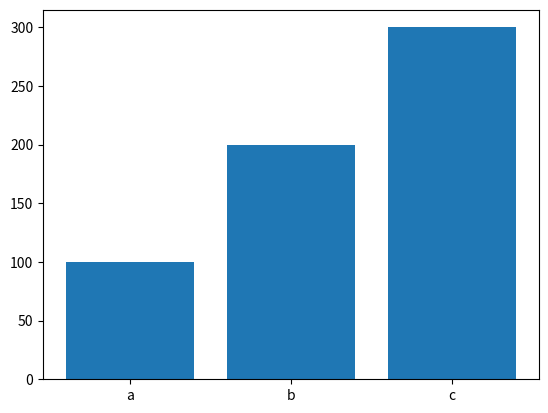
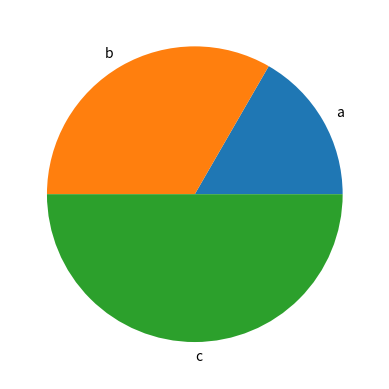

Here is the Python script that generated these plots, in order:
import matplotlib.pyplot as plt

def generate_bar_chart(labels,values):
  fig, ax = plt.subplots()
  ax.bar(labels,values)
  plt.show()
def generate_pie_chart(labels,values):
  fig, ax = plt.subplots()
  ax.pie(values,labels=labels)
  plt.show()
if __name__ == '__main__':
  labels = ['a','b','c']
  values = [100,200,300]
  generate_bar_chart(labels,values)
  generate_pie_chart(labels,values)